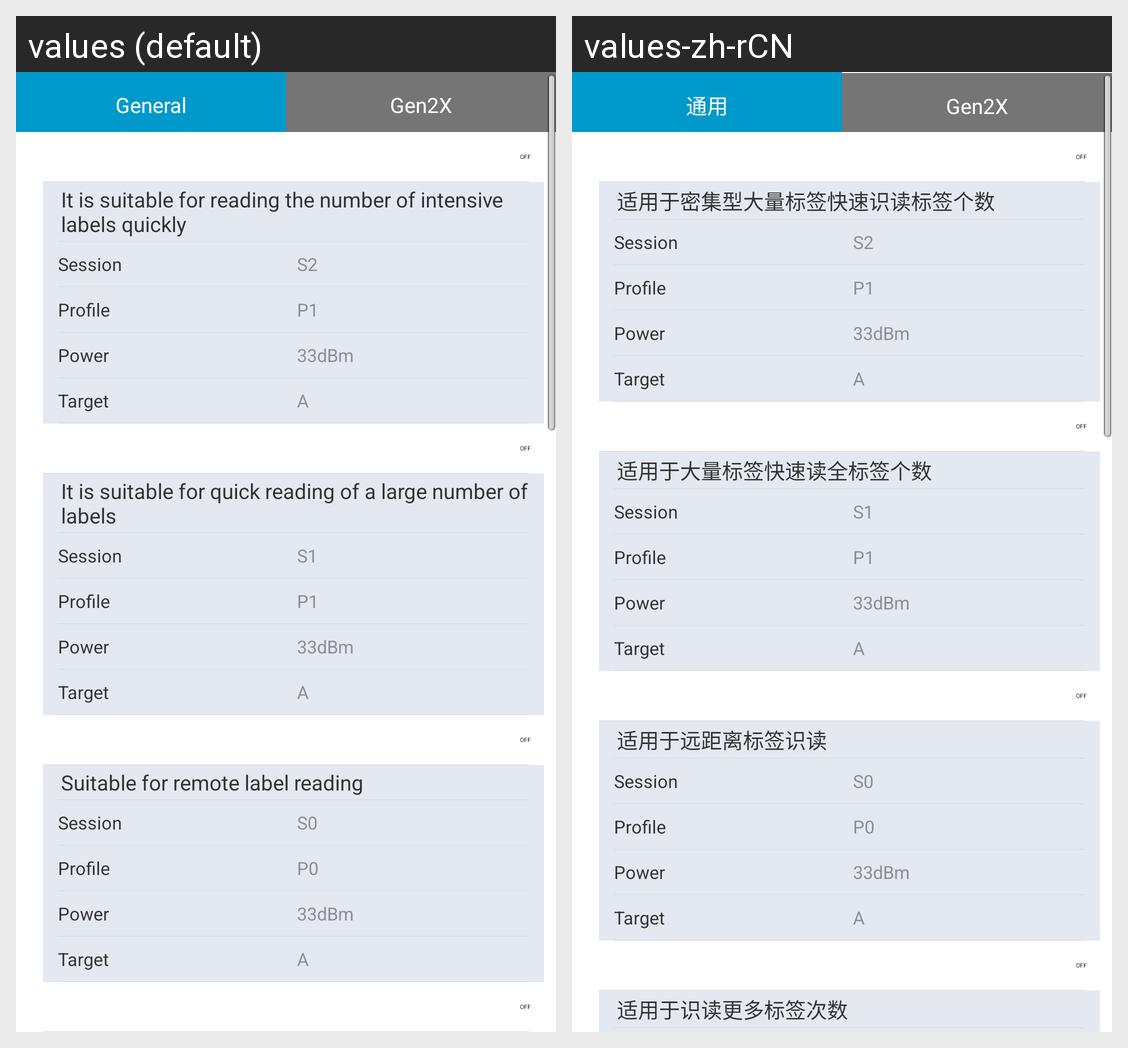

Locale-by-locale string values for the Android screen shown in this grid:
Android screen res/layout/fragment_uhf.xml rendered under 2 locales, left to right: values (default), values-zh-rCN. Device: Nexus 5 (rendered at 1080×1920; each locale shown at half size, 540×960, under a caption strip naming it); theme AppTheme.
Strings drawn on this screen, with the default value and each locale's value (text and hints the layout hard-codes, and strings that could not be matched under every locale, appear in the picture but are not listed):

general
  values: General
  values-zh-rCN: 通用

multiple_multiple_1
  values: It is suitable for reading the number of intensive labels quickly
  values-zh-rCN: 适用于密集型大量标签快速识读标签个数

tv_session
  values: Session
  values-zh-rCN: Session

s2
  values: S2
  values-zh-rCN: S2

tv_profile
  values: Profile
  values-zh-rCN: Profile

p1
  values: P1
  values-zh-rCN: P1

tv_power
  values: Power
  values-zh-rCN: Power

_33dbm
  values: 33dBm
  values-zh-rCN: 33dBm

tv_target
  values: Target
  values-zh-rCN: Target

multiple_whole_1
  values: It is suitable for quick reading of a large number of labels
  values-zh-rCN: 适用于大量标签快速读全标签个数

value_s1
  values: S1
  values-zh-rCN: S1

value_p1
  values: P1
  values-zh-rCN: P1

single_distance_1
  values: Suitable for remote label reading
  values-zh-rCN: 适用于远距离标签识读

value_s0
  values: S0
  values-zh-rCN: S0

s0
  values: S0
  values-zh-rCN: S0
